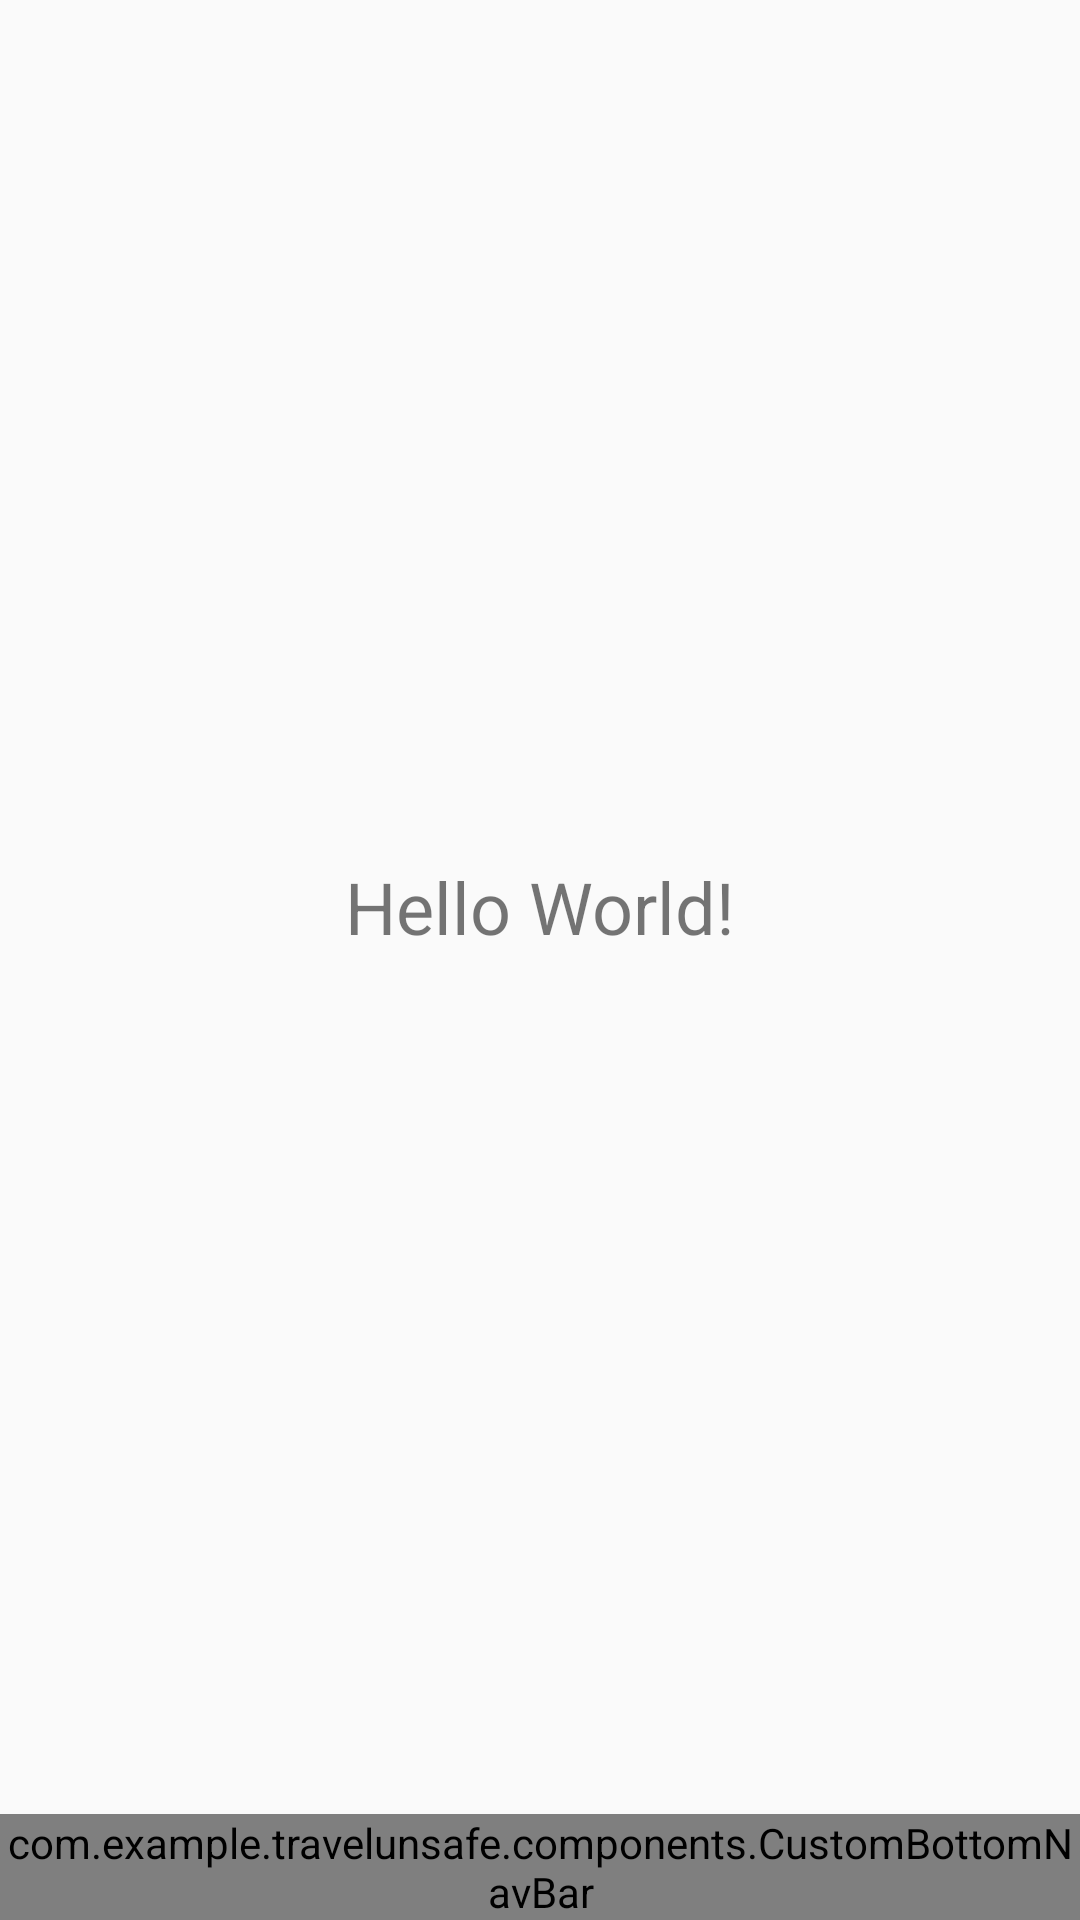

Produce the Android XML layout that renders to this screen, including the resource entries it uses.
<!-- AndroidManifest.xml: activity theme Theme.TravelUnSafe -->
<!-- res/layout/activity_main.xml -->
<?xml version="1.0" encoding="utf-8"?>
<androidx.constraintlayout.widget.ConstraintLayout 
    xmlns:android="http://schemas.android.com/apk/res/android"
    xmlns:app="http://schemas.android.com/apk/res-auto"
    android:layout_width="match_parent"
    android:layout_height="match_parent">

    
    <FrameLayout
        android:id="@+id/fragment_container"
        android:layout_width="0dp"
        android:layout_height="0dp"
        app:layout_constraintTop_toTopOf="parent"
        app:layout_constraintBottom_toTopOf="@+id/custom_bottom_nav"
        app:layout_constraintStart_toStartOf="parent"
        app:layout_constraintEnd_toEndOf="parent">
        
        
        <TextView
            android:layout_width="wrap_content"
            android:layout_height="wrap_content"
            android:layout_gravity="center"
            android:text="Hello World!"
            android:textSize="24sp" />
        
    </FrameLayout>

    
    <com.example.travelunsafe.components.CustomBottomNavBar
        android:id="@+id/custom_bottom_nav"
        android:layout_width="0dp"
        android:layout_height="wrap_content"
        app:layout_constraintBottom_toBottomOf="parent"
        app:layout_constraintStart_toStartOf="parent"
        app:layout_constraintEnd_toEndOf="parent" />

</androidx.constraintlayout.widget.ConstraintLayout>
<!-- resources referenced by this layout -->
<resources>
  <style name="Theme.TravelUnSafe" parent="Theme.AppCompat.Light.NoActionBar">
          
          <item name="colorPrimary">#5BC4F5</item>
          <item name="colorPrimaryDark">#4AA8D8</item>
          <item name="colorAccent">#5BC4F5</item>
      </style>
</resources>
